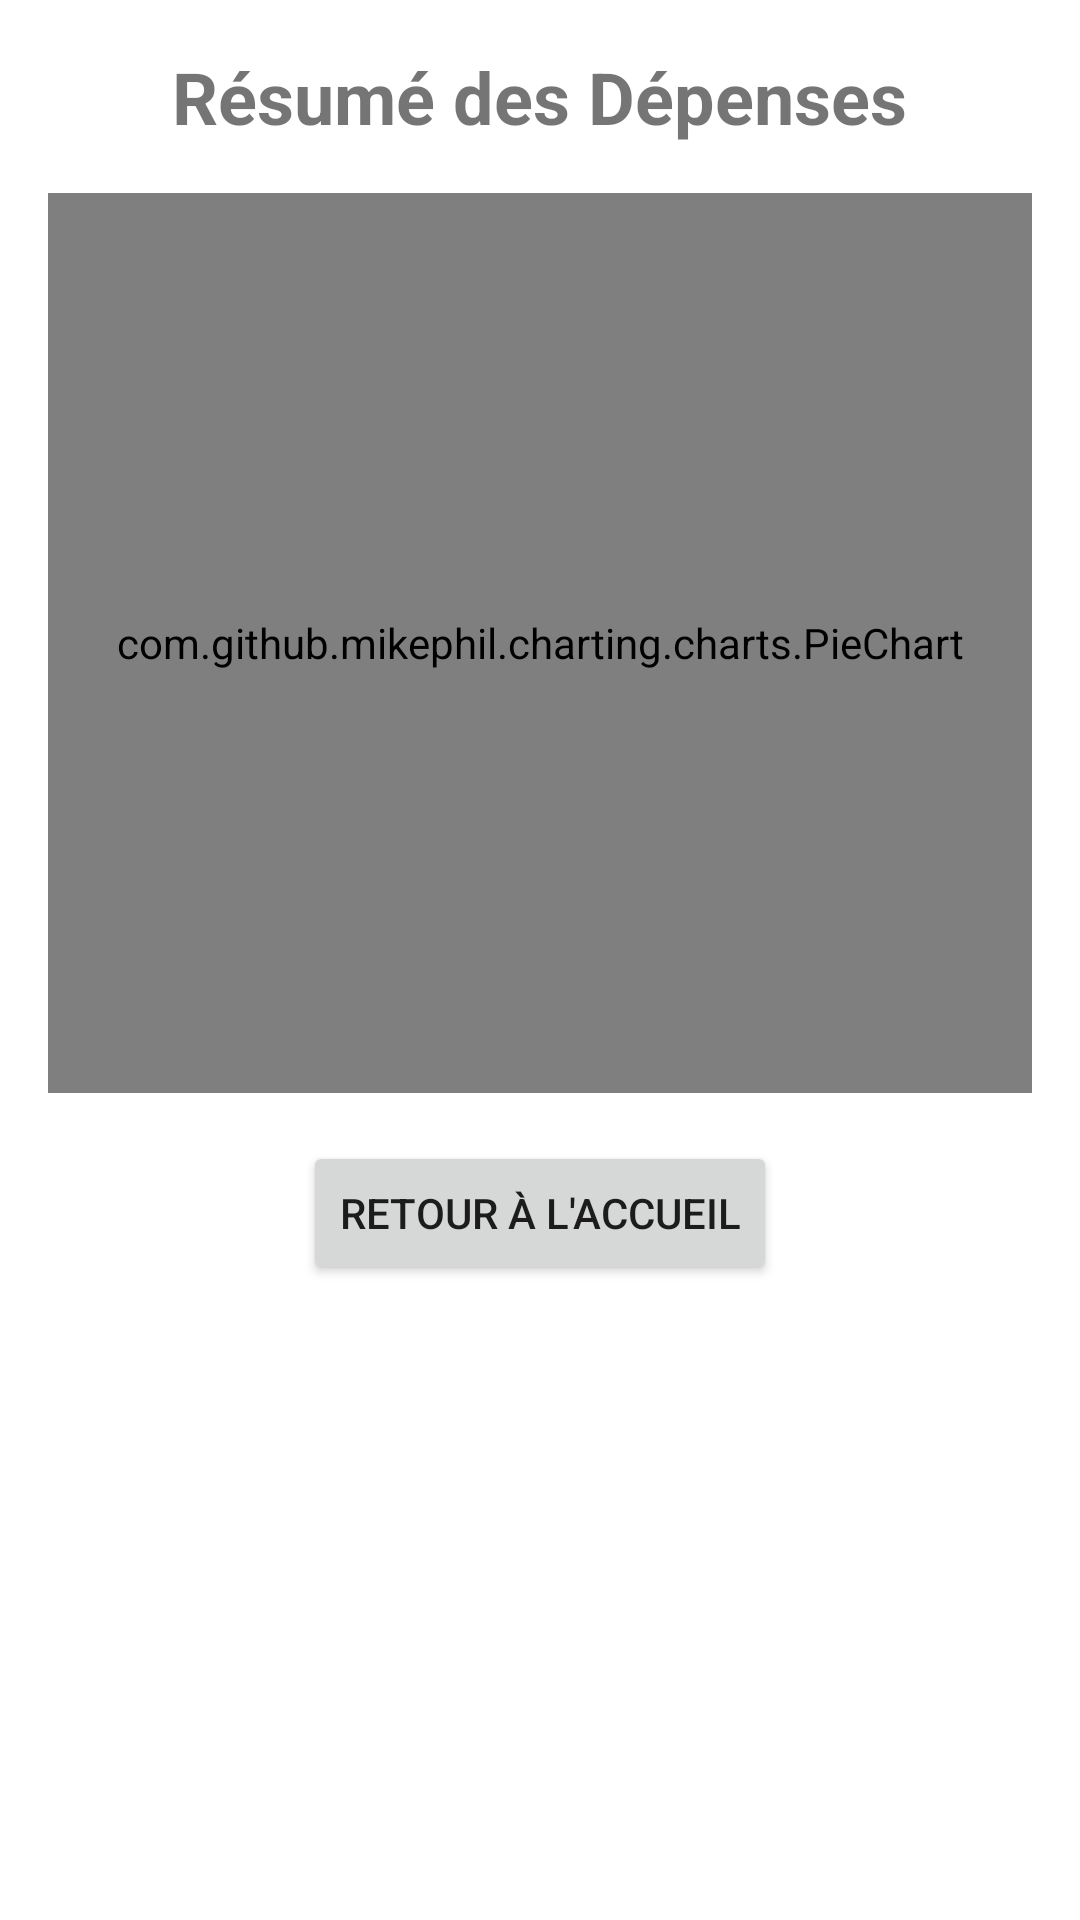

The Android layout XML behind this screen, and the referenced resources:
<!-- AndroidManifest.xml: application theme Theme.Masroofy -->
<!-- res/layout/activity_resume.xml -->
<?xml version="1.0" encoding="utf-8"?>
<LinearLayout
    xmlns:android="http://schemas.android.com/apk/res/android"
    android:id="@+id/layoutContainer"
    android:layout_width="match_parent"
    android:layout_height="match_parent"
    android:orientation="vertical"
    android:padding="16dp">

    
    <TextView
        android:layout_width="wrap_content"
        android:layout_height="wrap_content"
        android:text="Résumé des Dépenses"
        android:textSize="24sp"
        android:textStyle="bold"
        android:layout_gravity="center"
        android:layout_marginBottom="16dp" />

    
    <com.github.mikephil.charting.charts.PieChart
        android:id="@+id/pieChart"
        android:layout_width="match_parent"
        android:layout_height="300dp"
        android:layout_gravity="center" />
    <Button
        android:id="@+id/btnGoBack"
        android:layout_width="wrap_content"
        android:layout_height="wrap_content"
        android:text="Retour à l'accueil"
        android:layout_gravity="center"
        android:layout_marginTop="16dp" />

</LinearLayout>
<!-- resources referenced by this layout -->
<resources>
  <style name="Theme.Masroofy" parent="Theme.AppCompat.DayNight.NoActionBar">
          
          <item name="colorPrimary">@color/purple_500</item>
          <item name="colorPrimaryVariant">@color/purple_700</item>
          <item name="colorOnPrimary">@color/white</item>
          <item name="android:statusBarColor">@color/purple_700</item>
          <item name="android:windowBackground">@color/white</item>
      </style>
  <color name="purple_500">#6200EE</color>
  <color name="purple_700">#3700B3</color>
  <color name="white">#FFFFFF</color>
</resources>
